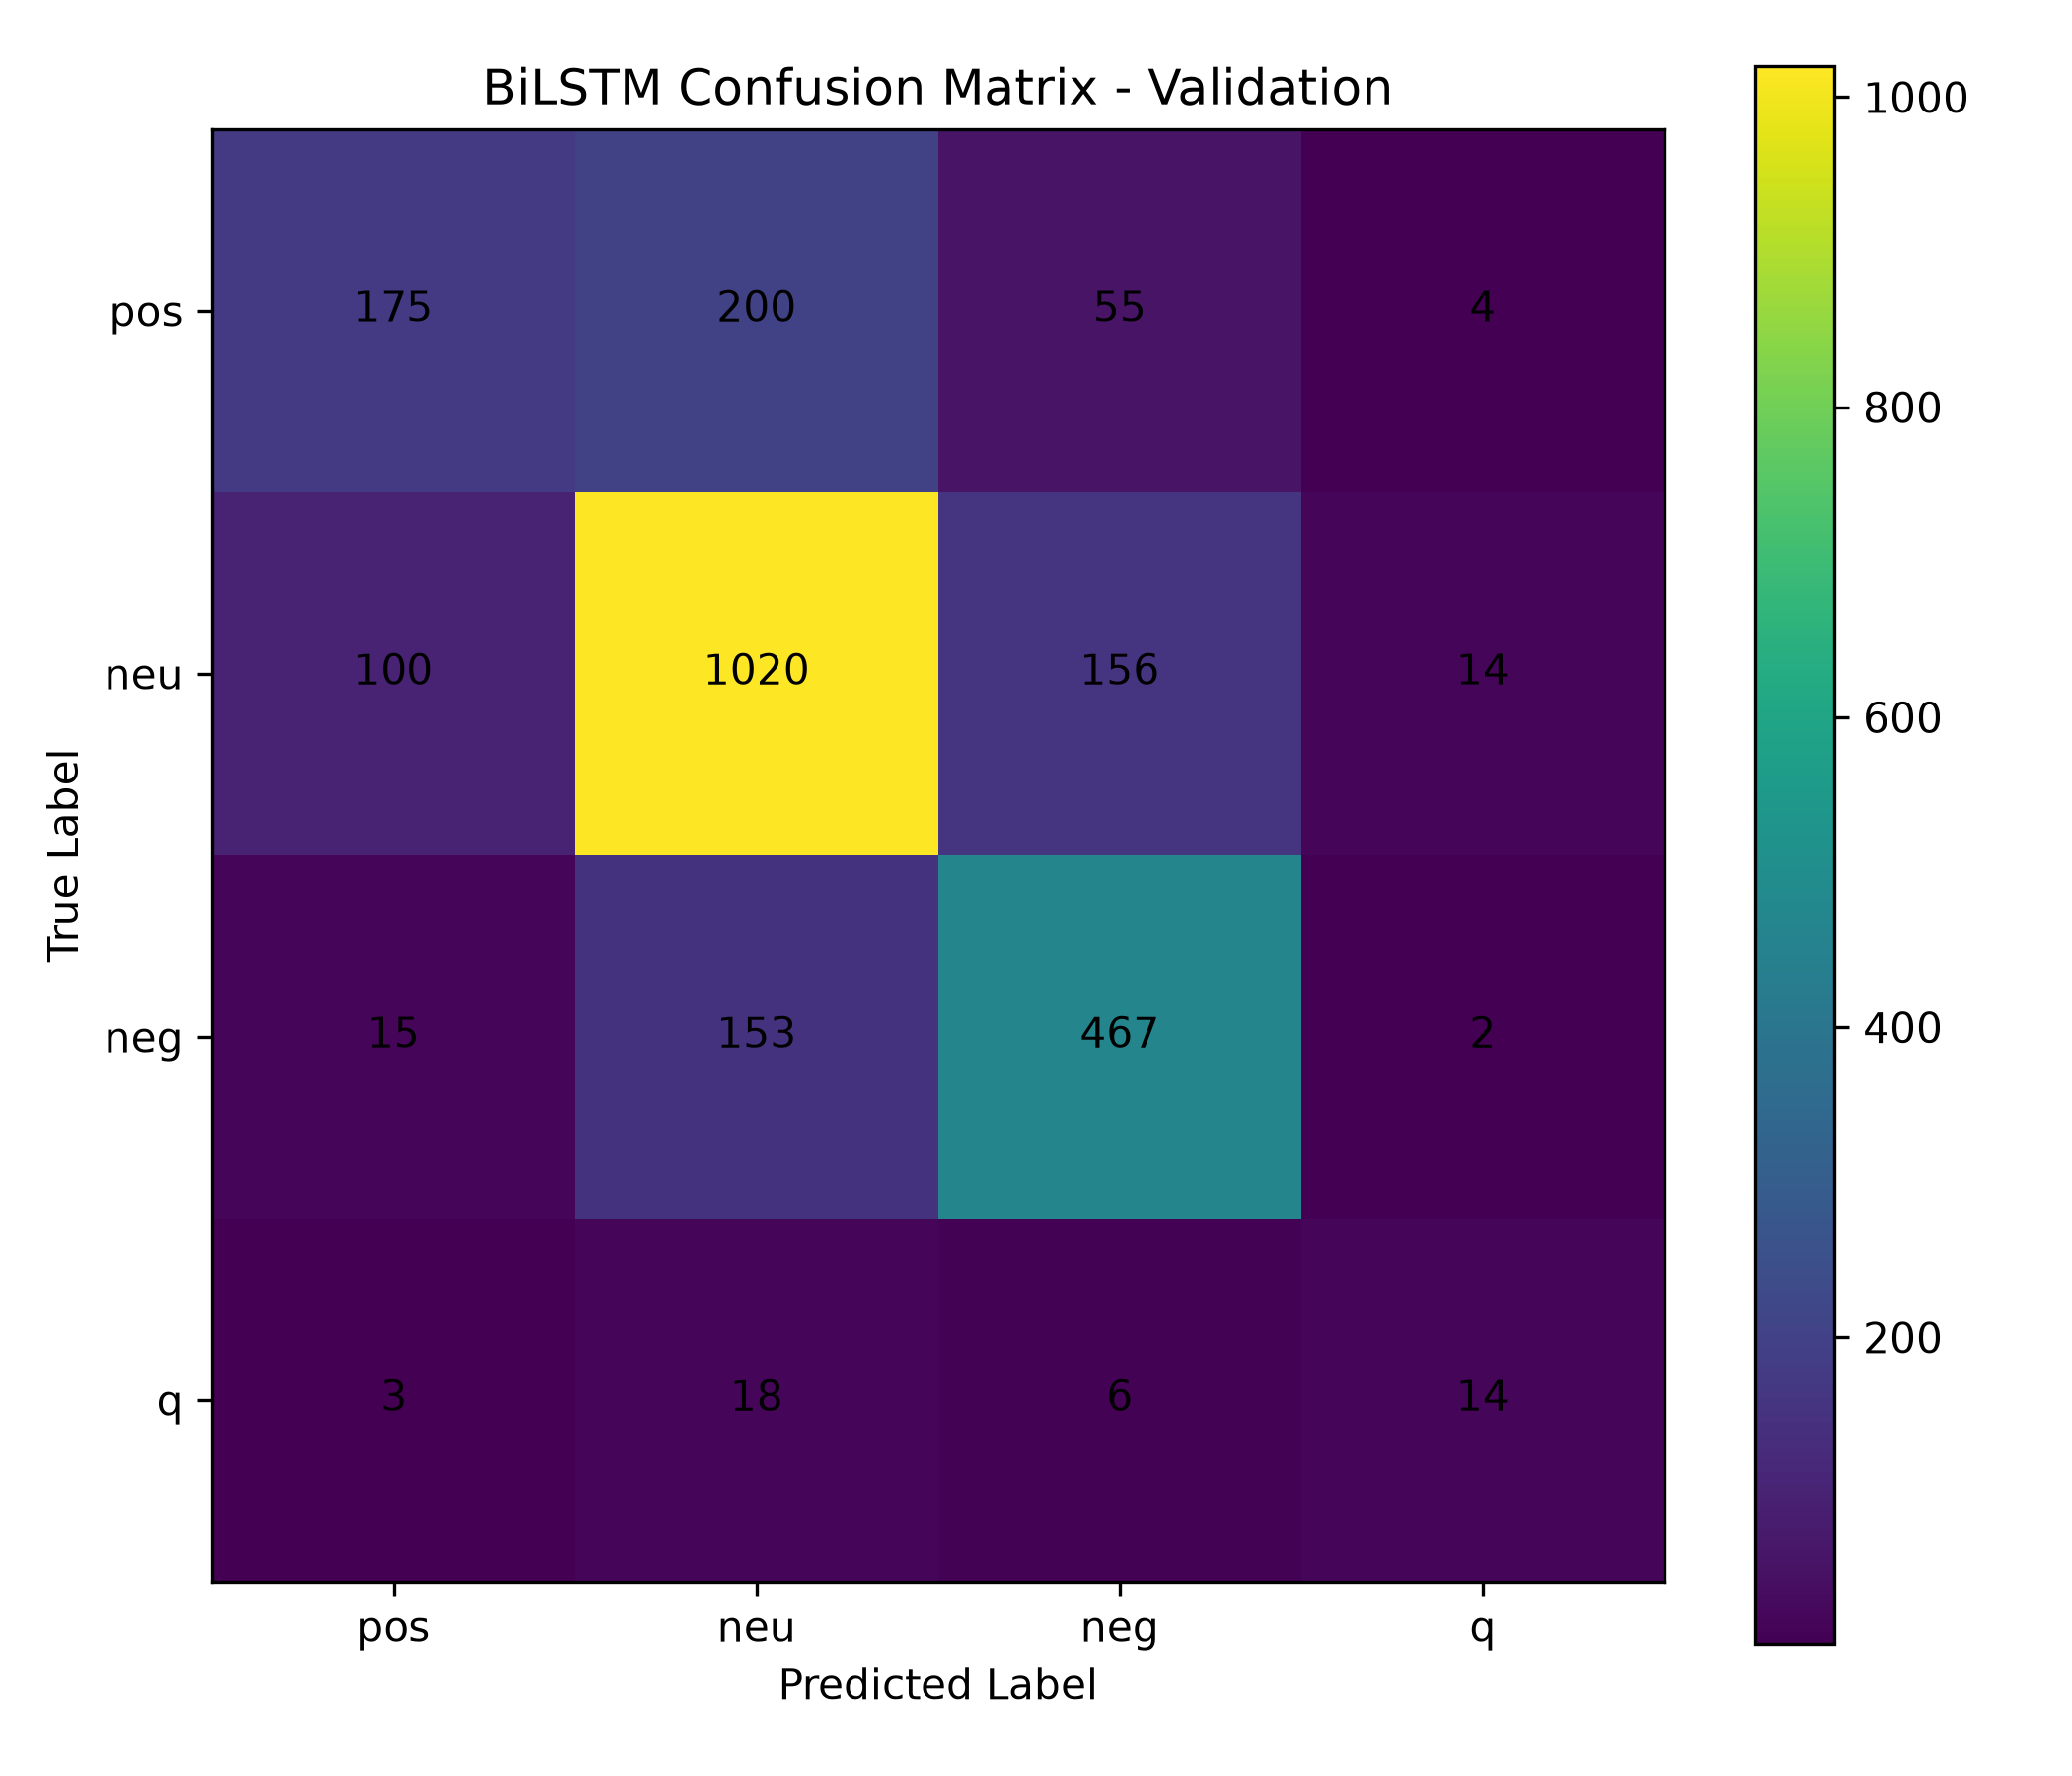

Source data for this figure (header and first rows):
, pos, neu, neg, q
pos, 175, 200, 55, 4
neu, 100, 1020, 156, 14
neg, 15, 153, 467, 2
q, 3, 18, 6, 14
